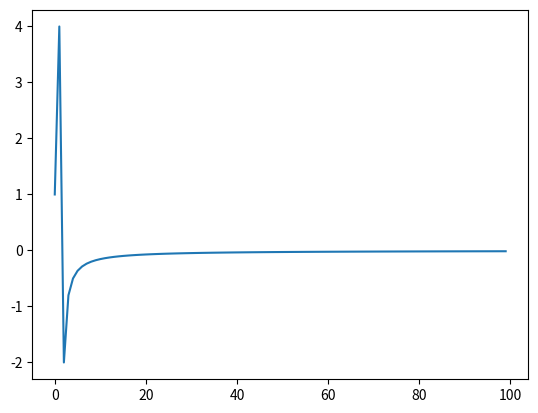

This figure's Python source:
import matplotlib.pyplot as plt
import numpy as np

#S=1/(1-a+a/n)


def amuda(x):
    # 直接返回sigmoid函数
    return 1/(1-x+x/4)


def plot_sigmoid():
    # param:起点，终点，间距
    x = np.arange(0, 100, 1)
    y = amuda(x)
    plt.plot(x, y)
    plt.show()


if __name__ == '__main__':
    plot_sigmoid()